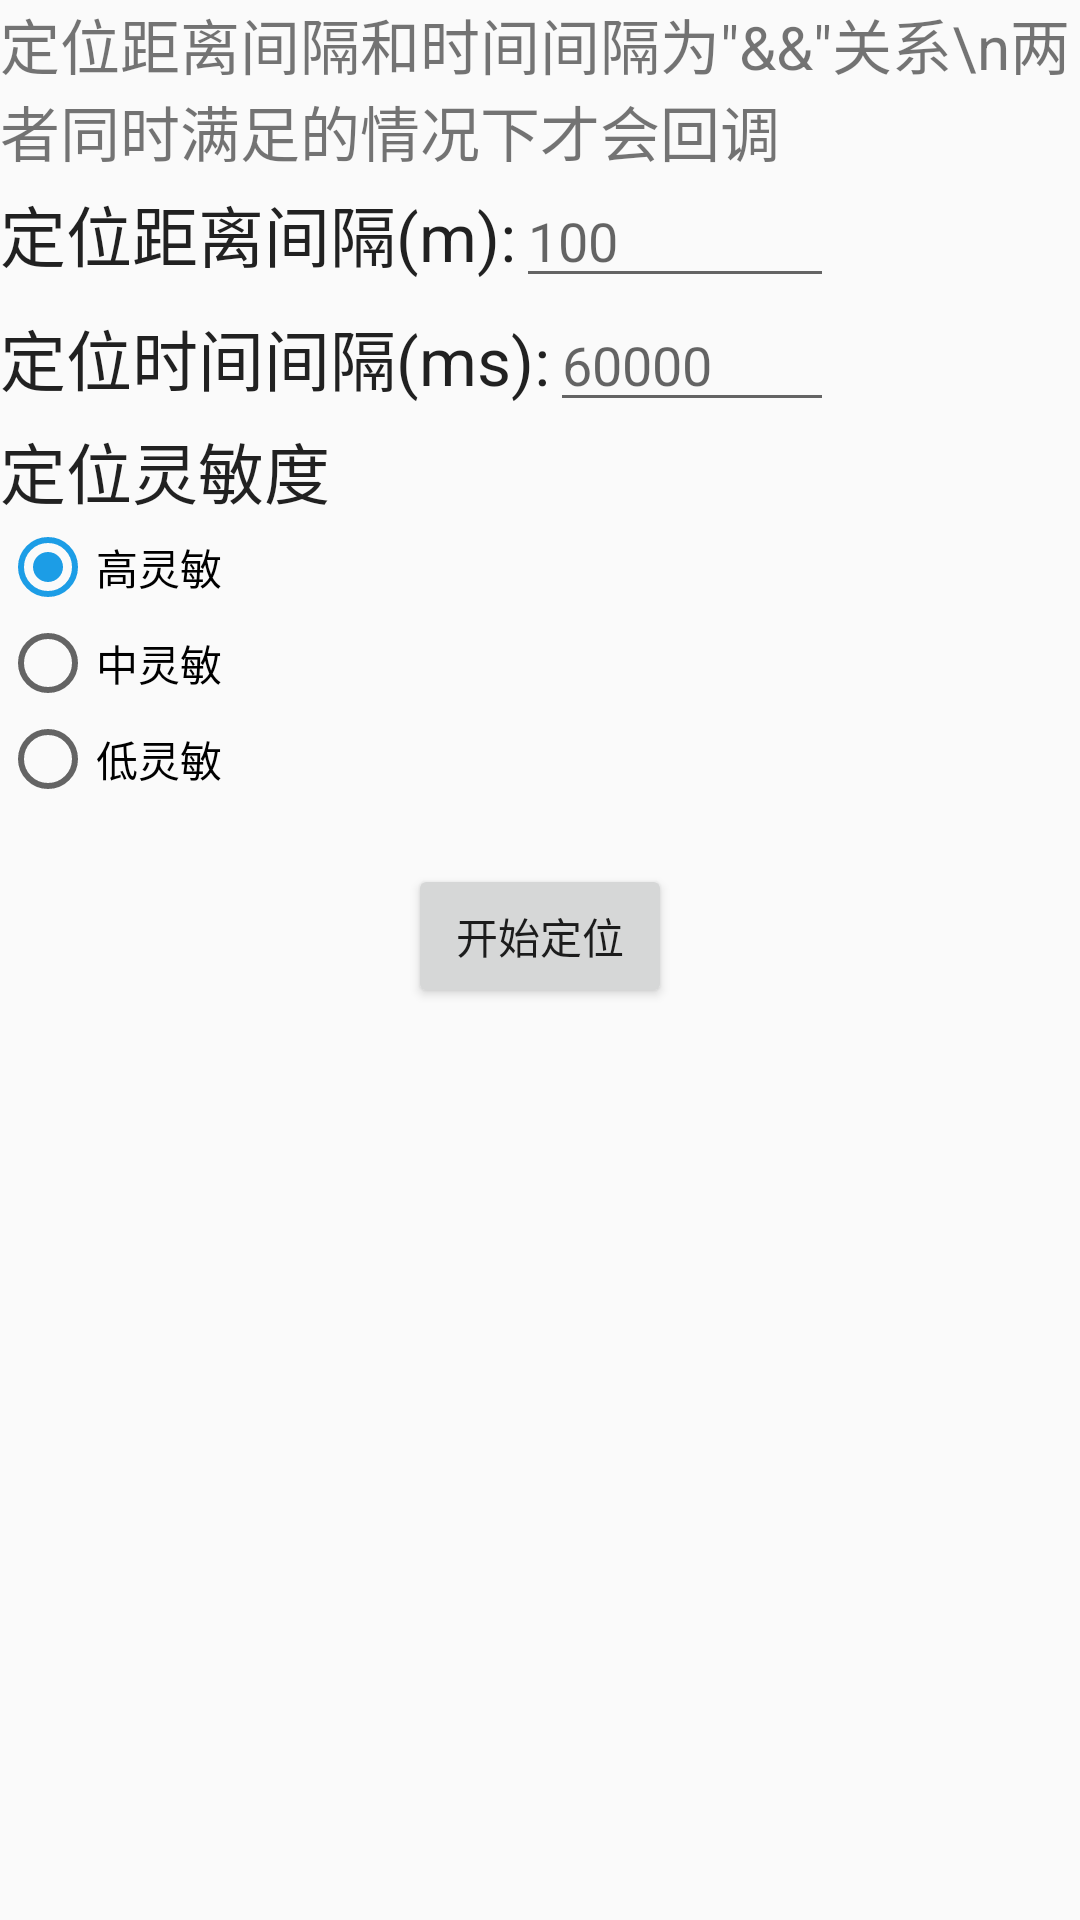

The Android layout XML behind this screen, and the referenced resources:
<!-- AndroidManifest.xml: application theme AppTheme -->
<!-- res/layout/autonotifyconfig.xml -->
<?xml version="1.0" encoding="utf-8"?>
<LinearLayout xmlns:android="http://schemas.android.com/apk/res/android"
    android:layout_width="match_parent"
    android:layout_height="match_parent"
    android:orientation="vertical">

    <ScrollView
        android:id="@+id/scrollView1"
        android:layout_width="match_parent"
        android:layout_height="match_parent">

        <LinearLayout
            android:layout_width="match_parent"
            android:layout_height="wrap_content"
            android:orientation="vertical">

            <TextView
                android:id="@+id/textView4"
                android:layout_width="match_parent"
                android:layout_height="wrap_content"
                android:text="定位距离间隔和时间间隔为&quot;&amp;&amp;&quot;关系\n两者同时满足的情况下才会回调"
                android:textSize="20sp" />

            <LinearLayout
                android:layout_width="278dp"
                android:layout_height="wrap_content"
                android:orientation="horizontal">

                <TextView
                    android:id="@+id/textView"
                    android:layout_width="wrap_content"
                    android:layout_height="wrap_content"
                    android:text="定位距离间隔(m):"
                    android:textAppearance="?android:attr/textAppearanceLarge" />

                <EditText
                    android:id="@+id/autonotify_distance"
                    android:layout_width="0dp"
                    android:layout_height="wrap_content"
                    android:layout_weight="1"
                    android:ems="10"
                    android:hint="100"
                    android:inputType="number" />
            </LinearLayout>

            <LinearLayout
                android:layout_width="278dp"
                android:layout_height="wrap_content"
                android:orientation="horizontal">

                <TextView
                    android:id="@+id/textView3"
                    android:layout_width="wrap_content"
                    android:layout_height="wrap_content"
                    android:text="定位时间间隔(ms):"
                    android:textAppearance="?android:attr/textAppearanceLarge" />

                <EditText
                    android:id="@+id/autonotify_time"
                    android:layout_width="0dp"
                    android:layout_height="wrap_content"
                    android:layout_weight="1"
                    android:ems="10"
                    android:hint="60000"
                    android:inputType="number" />
            </LinearLayout>

            <LinearLayout
                android:layout_width="match_parent"
                android:layout_height="wrap_content"
                android:orientation="horizontal">

                <LinearLayout
                    android:layout_width="wrap_content"
                    android:layout_height="wrap_content"
                    android:orientation="vertical">

                    <TextView
                        android:id="@+id/textView2"
                        android:layout_width="wrap_content"
                        android:layout_height="wrap_content"
                        android:text="定位灵敏度"
                        android:textAppearance="?android:attr/textAppearanceLarge" />

                    <RadioGroup
                        android:id="@+id/autonotify_selectMode"
                        android:layout_width="wrap_content"
                        android:layout_height="match_parent">

                        <RadioButton
                            android:id="@+id/radio_hight"
                            android:layout_width="wrap_content"
                            android:layout_height="wrap_content"
                            android:checked="true"
                            android:text="高灵敏" />

                        <RadioButton
                            android:id="@+id/radio_low"
                            android:layout_width="wrap_content"
                            android:layout_height="wrap_content"
                            android:checked="false"
                            android:text="中灵敏" />

                        <RadioButton
                            android:id="@+id/radio_device"
                            android:layout_width="wrap_content"
                            android:layout_height="wrap_content"
                            android:checked="false"
                            android:text="低灵敏" />
                    </RadioGroup>
                </LinearLayout>

            </LinearLayout>

            <TextView
                android:id="@+id/modeinfor"
                android:layout_width="match_parent"
                android:layout_height="wrap_content"
                android:layout_weight="2.88"
                android:text=" " />

            <LinearLayout
                android:layout_width="match_parent"
                android:layout_height="wrap_content"
                android:layout_weight="2.89"
                android:gravity="center|top"
                android:orientation="vertical">

                <Button
                    android:id="@+id/autonotify_start"
                    android:layout_width="wrap_content"
                    android:layout_height="wrap_content"
                    android:text="开始定位" />
            </LinearLayout>

        </LinearLayout>

    </ScrollView>

</LinearLayout>
<!-- resources referenced by this layout -->
<resources>
  <style name="AppTheme" parent="@style/Theme.AppCompat.DayNight.NoActionBar">
          
          <item name="colorControlActivated">@color/subject_color</item>
          <item name="alertDialogTheme">@style/CustomAlertDialogTheme</item>
      </style>
  <color name="subject_color">#1C9DE6</color>
  <style name="CustomAlertDialogTheme" parent="@style/Theme.AppCompat.Light.Dialog.Alert">
          <item name="colorAccent">@color/subject_color</item>
      </style>
</resources>
